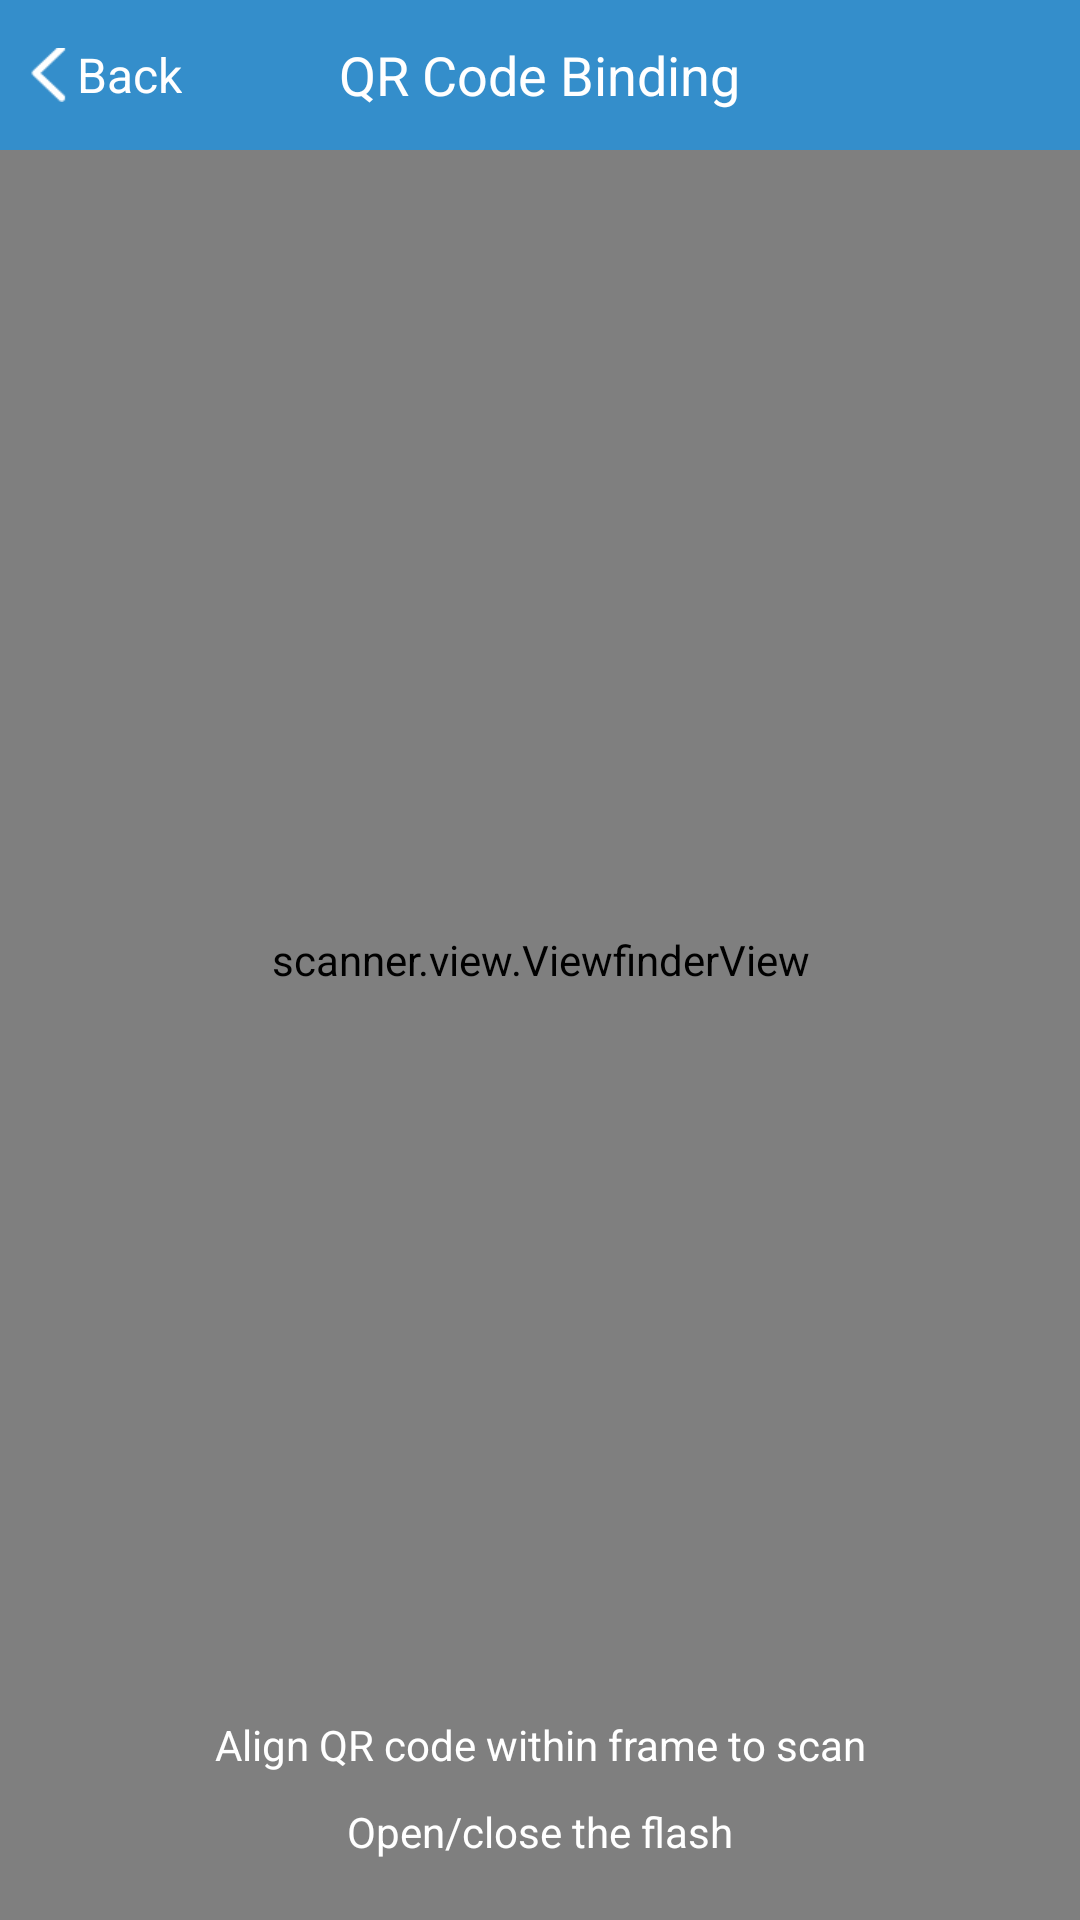

Produce the Android XML layout that renders to this screen, including the resource entries it uses.
<!-- AndroidManifest.xml: activity theme ThemeActivity -->
<!-- res/layout/capture.xml -->
<?xml version="1.0" encoding="utf-8"?>
<FrameLayout xmlns:android="http://schemas.android.com/apk/res/android"
    android:id="@+id/capture_frame"
    android:layout_width="fill_parent"
    android:layout_height="fill_parent" >

    <SurfaceView
        android:id="@+id/capture_preview_view"
        android:layout_width="fill_parent"
        android:layout_height="fill_parent"
        android:layout_gravity="center" />

    <scanner.view.ViewfinderView
        android:id="@+id/capture_viewfinder_view"
        android:layout_width="fill_parent"
        android:layout_height="fill_parent"
        android:layout_gravity="center"
        android:background="@android:color/transparent" />

    <FrameLayout
        android:layout_width="match_parent"
        android:layout_height="50dp"
        android:background="@color/title_bg" >

        <TextView
            android:id="@+id/capture_tv_back"
            android:layout_width="wrap_content"
            android:layout_height="match_parent"
            android:layout_gravity="start"
            android:drawableLeft="@mipmap/png_changepsd_icon_back"
            android:drawableStart="@mipmap/png_changepsd_icon_back"
            android:drawablePadding="3dp"
            android:gravity="center_vertical"
            android:minWidth="48dp"
            android:paddingLeft="10dp"
            android:paddingStart="10dp"
            android:text="@string/last"
            android:textColor="@color/white"
            android:textSize="16sp" />

        <TextView
            android:layout_width="wrap_content"
            android:layout_height="wrap_content"
            android:layout_gravity="center"
            android:text="@string/choosemode_mode_qr"
            android:textColor="@color/white"
            android:textSize="@dimen/title_textsize" />
    </FrameLayout>
	
        <LinearLayout
            android:layout_width="match_parent"
            android:layout_height="wrap_content"
            android:layout_gravity="bottom"
            android:layout_marginBottom="20dp"
            android:orientation="vertical">
            <TextView 
                android:layout_width="match_parent"
                android:layout_height="wrap_content"
                android:gravity="center"
                android:text="@string/hint_qrcode"
                android:textColor="@color/white"
                android:textSize="14sp"/>
            <TextView 
                android:id="@+id/capture_flashlight"
                android:layout_width="wrap_content"
                android:layout_height="wrap_content"
                android:layout_marginTop="10dp"
                android:layout_gravity="center_horizontal"
                android:text="@string/open_or_close_light"
                android:textColor="@color/white"
                android:textSize="14sp"/>
        </LinearLayout>
</FrameLayout>
<!-- resources referenced by this layout -->
<resources>
  <color name="title_bg">#348ecb</color>
  <color name="white">#ffffffff</color>
  <dimen name="title_textsize">18sp</dimen>
  <!-- mipmap png_changepsd_icon_back: png bitmap (mipmap-xhdpi, 3198 bytes) -->
  <string name="choosemode_mode_qr">QR Code Binding</string>
  <string name="hint_qrcode">Align QR code within frame to scan</string>
  <string name="last">Back</string>
  <string name="open_or_close_light">Open/close the flash</string>
  <style name="ThemeActivity" parent="@style/Theme.AppCompat.Light">
          <item name="android:windowAnimationStyle">@style/AnimationActivity</item>
  
          <item name="android:windowBackground">@color/black</item>
          <item name="android:windowContentOverlay">@null</item>
      </style>
  <style name="AnimationActivity" parent="@android:style/Animation.Activity">
          <item name="android:activityOpenEnterAnimation">@anim/in_from_right</item>
          <item name="android:activityOpenExitAnimation">@anim/out_to_left</item>
          <item name="android:activityCloseEnterAnimation">@anim/exit_out_from_left</item>
          <item name="android:activityCloseExitAnimation">@anim/exit_out_to_right</item>
      </style>
  <color name="black">#ff000000</color>
</resources>
